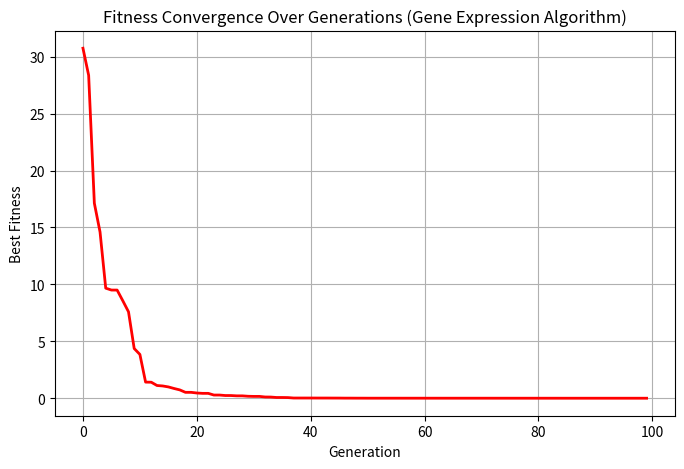

Write the Python code that produced this figure.
import numpy as np
import matplotlib.pyplot as plt

# Define a sample function to optimize (Sphere function: f(x) = sum(x_i^2))
def objective_function(x):
    return np.sum(x ** 2)

# Gene expression: translate a binary genetic sequence (genotype) into real values (phenotype)
def express_gene(chromosome, dim, bits_per_gene, lower_bound, upper_bound):
    genes = chromosome.reshape(dim, bits_per_gene)
    weights = 2 ** np.arange(bits_per_gene - 1, -1, -1)
    integer_values = genes @ weights
    max_value = 2 ** bits_per_gene - 1
    return lower_bound + integer_values / max_value * (upper_bound - lower_bound)

# Selection: tournament selection based on fitness
def tournament_selection(population, fitness, tournament_size=3):
    selected = []
    for _ in range(len(population)):
        contenders = np.random.choice(len(population), tournament_size, replace=False)
        winner = contenders[np.argmin(fitness[contenders])]
        selected.append(population[winner].copy())
    return np.array(selected)

# Crossover: single-point crossover between pairs of parents
def crossover(parents, crossover_rate):
    offspring = parents.copy()
    chrom_len = parents.shape[1]
    for i in range(0, len(parents) - 1, 2):
        if np.random.rand() < crossover_rate:
            point = np.random.randint(1, chrom_len)
            offspring[i, point:] = parents[i + 1, point:]
            offspring[i + 1, point:] = parents[i, point:]
    return offspring

# Mutation: bit-flip mutation
def mutation(offspring, mutation_rate):
    flip_mask = np.random.rand(*offspring.shape) < mutation_rate
    offspring[flip_mask] = 1 - offspring[flip_mask]
    return offspring

# Gene Expression Algorithm
def gene_expression_algorithm(population_size=50, num_generations=100, dim=5,
                              bits_per_gene=16, mutation_rate=0.01, crossover_rate=0.8,
                              lower_bound=-10, upper_bound=10):
    chrom_len = dim * bits_per_gene

    # Initialize population of random genetic sequences (binary)
    population = np.random.randint(0, 2, (population_size, chrom_len))

    # Evaluate initial fitness (after gene expression)
    def evaluate(pop):
        return np.array([objective_function(
            express_gene(c, dim, bits_per_gene, lower_bound, upper_bound)) for c in pop])

    fitness = evaluate(population)

    # Find initial global best
    best_idx = np.argmin(fitness)
    best_chromosome = population[best_idx].copy()
    best_fitness = fitness[best_idx]

    fitness_history = []  # To track best fitness per generation

    for generation in range(num_generations):
        # 1. Selection
        parents = tournament_selection(population, fitness)

        # 2. Crossover
        offspring = crossover(parents, crossover_rate)

        # 3. Mutation
        offspring = mutation(offspring, mutation_rate)

        # 4. Elitism: keep the best sequence found so far
        offspring[0] = best_chromosome

        # 5. Gene expression + fitness evaluation
        population = offspring
        fitness = evaluate(population)

        # 6. Update the global best solution
        current_best_idx = np.argmin(fitness)
        if fitness[current_best_idx] < best_fitness:
            best_fitness = fitness[current_best_idx]
            best_chromosome = population[current_best_idx].copy()

        # Track fitness history
        fitness_history.append(best_fitness)

        # Print progress every generation
        print(f"Generation {generation + 1:3d}/{num_generations}, Best Fitness: {best_fitness:.6e}")

    # Plot fitness convergence graph
    plt.figure(figsize=(8, 5))
    plt.plot(fitness_history, color='r', linewidth=2)
    plt.title('Fitness Convergence Over Generations (Gene Expression Algorithm)')
    plt.xlabel('Generation')
    plt.ylabel('Best Fitness')
    plt.grid(True)
    plt.savefig('gea_convergence.png', dpi=120)
    plt.show()

    best_solution = express_gene(best_chromosome, dim, bits_per_gene, lower_bound, upper_bound)
    return best_solution, best_fitness

# Example execution
if __name__ == "__main__":
    best_solution, best_fitness = gene_expression_algorithm(
        population_size=50,
        num_generations=100,
        dim=10,
        bits_per_gene=16,
        mutation_rate=0.01,
        crossover_rate=0.8,
        lower_bound=-5,
        upper_bound=5
    )

    print("\nBest Solution Vector Found:")
    print(best_solution)
    print(f"\nBest Fitness Value: {best_fitness:.6e}")
